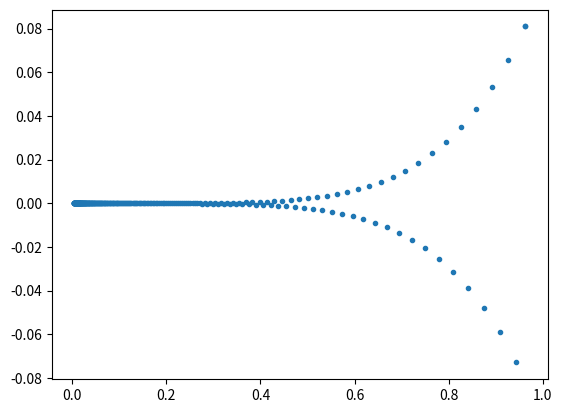

Recreate this plot in Python. (Note: this script raises an exception after producing the figure.)
import numpy
import matplotlib.pyplot as plt


def qform(x, y):
    z = numpy.array([x, y]).reshape((2, 1))
    H = numpy.array([[0.1, 0.0], [0.0, 10.0]])

    return 0.5 * numpy.dot(numpy.dot(z.T, H), z)


class quadform2d:
    def __init__(self):
        pass
        # flat valley along dim0, steep along dim1
        self.H = numpy.array([[0.1, 0.0], [0.0, 10.0]])

        print('self.H.shape', self.H.shape)

        self.momentum = 0.9
        self.oldDX = None
        self.Xhist = numpy.array((2, 1))

    def forward(self, X):
        # X should have shape (2,1)
        # min is at (0,0)
        self.X = X
        val = 0.5 * numpy.dot(numpy.dot(self.X.T, self.H), self.X)  # x.T \cdot H \cdot X
        return val

    def backward(self, DY):
        self.DX = numpy.dot(self.H, self.X)

    # needs not to return anything we do not do backprop


    def update_s(self, lr):

        self.X -= lr * self.DX

    ###############################################################################################
    # Students please complete this one
    ##############################################################################################
    def update_m(self, lr):

        if self.oldDX is None:
            self.oldDX = 0
        # initialize variable self.oldX storing momentum
        # oldDX -> momentum
        # DX -> E
        # X -> W
        # self.momentum -> alpha

        # momentum update
        self.oldDX = self.momentum * self.oldDX +lr * self.DX

        self.X -= self.oldDX

    def train_s(self, Xinit, iters=10000, lrate=0.005, stopcrit=1e-4, lratedecrease='None', errormode='cheat'):

        itercount = 0
        converged = False
        oldval = -1

        self.X = Xinit

        while (False == converged):

            Ypred = self.forward(self.X)

            # print self.X.T,Ypred

            self.backward(0)
            if lratedecrease == 'None':
                self.update_s(lrate)
            else:
                fac = int(itercount / 2000)
                mul = 0.1 ** fac
                print(mul)
                self.update_s(lrate * mul)

            if (itercount == 0):
                self.Xhist = self.X
            else:
                self.Xhist = numpy.hstack((self.Xhist, self.X))

            if oldval >= 0:
                if errormode == 'cheat':
                    diff = abs(Ypred)
                else:
                    diff = abs(Ypred - oldval)
                # print itercount,'change in objective value: '+str(diff)+' abs value: '+str(Ypred)
                if (diff < stopcrit):
                    converged = True
                    print('CONVERGED in ' + str(itercount) + ' steps', diff, Ypred)
            else:
                diff = 1000000

            oldval = Ypred
            itercount += 1

            if ((itercount > iters) and (False == converged)):
                converged = True
                print('terminated in ' + str(itercount) + ' steps, max number of iterations,  reached', Ypred)

    def train_m(self, Xinit, iters=10000, lrate=0.005, stopcrit=1e-4, lratedecrease='None', errormode='cheat'):

        itercount = 0
        converged = False
        oldval = -1

        self.X = Xinit

        while (False == converged):

            Ypred = self.forward(self.X)

            self.backward(0)

            if lratedecrease == 'None':
                self.update_m(lrate)
            else:
                fac = int(itercount / 2000)
                mul = 0.1 ** fac

                self.update_m(lrate * mul)

            if (itercount == 0):
                self.Xhist = self.X
            else:
                self.Xhist = numpy.hstack((self.Xhist, self.X))

            if oldval >= 0:
                if errormode == 'cheat':
                    diff = abs(Ypred)
                else:
                    diff = abs(Ypred - oldval)

                # print itercount,' change in objective value: '+str(diff)+' abs value: '+str(Ypred)
                if (diff < stopcrit):
                    converged = True
                    print('CONVERGED in ' + str(itercount) + ' steps', diff, Ypred)
            else:
                diff = 1000000

            oldval = Ypred
            itercount += 1

            if ((itercount > iters) and (False == converged)):
                converged = True
                print('terminated in ' + str(itercount) + ' steps, max number of iterations reached', Ypred)


def tester1():
    # self.H=numpy.array([[0.1, 0.0],[0.0, 10.0]])
    # Xinit=numpy.array([1.0,.1]).reshape((2,1))
    # lrate2=0.2 / 0.19 both even with absolute, alternative: zval 0.6

    zval = 0.1

    Xinit = numpy.array([1.0, zval]).reshape((2, 1))

    # lrate2=0.1
    # lrate2=0.01
    lrate2 = 0.19

    qf = quadform2d()
    start = Xinit
    qf.train_s(start, iters=10000, lrate=lrate2, stopcrit=1e-6, lratedecrease='None', errormode='cheat')

    plt.figure(1)
    plt.plot(qf.Xhist[0, :], qf.Xhist[1, :], '.')

    print(start)

    # Xinit=numpy.array([1.0,.001]).reshape((2,1))

    Xinit = numpy.array([1.0, zval]).reshape((2, 1))
    start = Xinit
    print(Xinit)
    qf.oldDX = None

    lrate2 = 0.19
    qf.train_m(start, iters=10000, lrate=lrate2, stopcrit=1e-6, lratedecrease='None', errormode='cheat')

    plt.figure(2)
    plt.plot(qf.Xhist[0, :], qf.Xhist[1, :], '.')

    plt.show()
    print(start)


def tester2():
    # self.H=numpy.array([[0.1, 0.0],[0.0, 10.0]])
    # Xinit=numpy.array([1.0,.1]).reshape((2,1))
    # lrate2=0.2 / 0.19 both even with absolute, alternative: zval 0.6

    zval = 0.1

    Xinit = numpy.array([1.0, zval]).reshape((2, 1))

    # lrate2=0.1
    # lrate2=0.01
    lrate2 = 0.2

    qf = quadform2d()
    start = Xinit
    qf.train_s(start, iters=10000, lrate=lrate2, stopcrit=1e-6, lratedecrease='None', errormode='cheat')

    plt.figure(1)
    plt.plot(qf.Xhist[0, :], qf.Xhist[1, :], '.')

    print(start)

    # Xinit=numpy.array([1.0,.001]).reshape((2,1))

    Xinit = numpy.array([1.0, zval]).reshape((2, 1))
    start = Xinit
    print(Xinit)
    qf.oldDX = None

    lrate2 = 0.2
    qf.train_m(start, iters=10000, lrate=lrate2, stopcrit=1e-6, lratedecrease='None', errormode='cheat')

    plt.figure(2)
    plt.plot(qf.Xhist[0, :], qf.Xhist[1, :], '.')

    plt.show()
    print(start)


def tester3():
    # self.H=numpy.array([[0.1, 0.0],[0.0, 10.0]])
    # Xinit=numpy.array([1.0,.1]).reshape((2,1))
    # lrate2=0.2 / 0.19 both even with absolute, alternative: zval 0.6

    zval = 0.1

    Xinit = numpy.array([1.0, zval]).reshape((2, 1))

    # lrate2=0.1
    # lrate2=0.01
    lrate2 = 1

    qf = quadform2d()
    start = Xinit
    qf.train_s(start, iters=10000, lrate=lrate2, stopcrit=1e-6, lratedecrease='n', errormode='cheat')

    plt.figure(1)
    plt.plot(qf.Xhist[0, :], qf.Xhist[1, :], '.')

    print(start)

    # Xinit=numpy.array([1.0,.001]).reshape((2,1))

    Xinit = numpy.array([1.0, zval]).reshape((2, 1))
    start = Xinit
    print(Xinit)
    qf.oldDX = None

    lrate2 = 10
    qf.train_m(start, iters=10000, lrate=lrate2, stopcrit=1e-6, lratedecrease='n', errormode='cheat')

    plt.figure(2)
    plt.plot(qf.Xhist[0, :], qf.Xhist[1, :], '.')

    plt.show()
    print(start)


def tester5():
    delta = 0.025
    xa = numpy.arange(-1.2, 1.2, delta)
    ya = numpy.arange(-1.2, 1.2, delta)
    Xa, Ya = numpy.meshgrid(xa, ya)

    f2 = numpy.frompyfunc(qform, 2, 1)
    Z = f2(Xa, Ya)
    # CS = plt.contour(Xa, Ya, Z)

    # self.H=numpy.array([[0.1, 0.0],[0.0, 10.0]])
    # Xinit=numpy.array([1.0,.1]).reshape((2,1))
    # lrate2=0.2 / 0.19 both even with absolute, alternative: zval 0.6

    zval = 0.1

    Xinit = numpy.array([1.0, zval]).reshape((2, 1))

    # lrate2=0.1
    # lrate2=0.01
    lrate2 = 0.19

    qf = quadform2d()
    start = Xinit
    qf.train_s(start, iters=10000, lrate=lrate2, stopcrit=1e-6, lratedecrease='None', errormode='cheat')

    plt.figure(1)
    plt.plot(qf.Xhist[0, :], qf.Xhist[1, :], '.')
    plt.contour(Xa, Ya, Z)

    # Xinit=numpy.array([1.0,.001]).reshape((2,1))

    Xinit = numpy.array([1.0, zval]).reshape((2, 1))
    start = Xinit

    qf.oldDX = None

    lrate2 = 0.19
    qf.train_m(start, iters=10000, lrate=lrate2, stopcrit=1e-6, lratedecrease='None', errormode='cheat')

    plt.figure(2)
    plt.plot(qf.Xhist[0, :], qf.Xhist[1, :], '.')
    plt.contour(Xa, Ya, Z)

    plt.show()


def tester6():
    delta = 0.025
    xa = numpy.arange(-1.2, 1.2, delta)
    ya = numpy.arange(-1.2, 1.2, delta)
    Xa, Ya = numpy.meshgrid(xa, ya)

    f2 = numpy.frompyfunc(qform, 2, 1)
    Z = f2(Xa, Ya)
    # CS = plt.contour(Xa, Ya, Z)

    # self.H=numpy.array([[0.1, 0.0],[0.0, 10.0]])
    # Xinit=numpy.array([1.0,.1]).reshape((2,1))
    # lrate2=0.2 / 0.19 both even with absolute, alternative: zval 0.6

    zval = 0.1

    Xinit = numpy.array([1.0, zval]).reshape((2, 1))

    # lrate2=0.1
    # lrate2=0.01
    lrate2 = 0.19

    qf = quadform2d()
    start = Xinit
    qf.train_s(start, iters=10000, lrate=lrate2, stopcrit=1e-6, lratedecrease='None', errormode='cheat')

    plt.figure(1)
    plt.plot(qf.Xhist[0, :], qf.Xhist[1, :], '.')
    plt.contour(Xa, Ya, Z)

    Xinit = numpy.array([1.0, zval]).reshape((2, 1))
    start = Xinit

    qf.oldDX = None

    lrate2 = 0.95
    qf.train_m(start, iters=10000, lrate=lrate2, stopcrit=1e-6, lratedecrease='None', errormode='cheat')

    plt.figure(2)
    plt.plot(qf.Xhist[0, :], qf.Xhist[1, :], '.')
    plt.contour(Xa, Ya, Z)

    plt.show()


def tester7():
    delta = 0.025
    xa = numpy.arange(-1.2, 1.2, delta)
    ya = numpy.arange(-1.2, 1.2, delta)
    Xa, Ya = numpy.meshgrid(xa, ya)

    f2 = numpy.frompyfunc(qform, 2, 1)
    Z = f2(Xa, Ya)
    # CS = plt.contour(Xa, Ya, Z)

    # self.H=numpy.array([[0.1, 0.0],[0.0, 10.0]])
    # Xinit=numpy.array([1.0,.1]).reshape((2,1))
    # lrate2=0.2 / 0.19 both even with absolute, alternative: zval 0.6

    zval = 0.1

    Xinit = numpy.array([1.0, zval]).reshape((2, 1))

    # lrate2=0.1
    # lrate2=0.01
    lrate2 = 0.1

    qf = quadform2d()
    start = Xinit
    qf.train_s(start, iters=10000, lrate=lrate2, stopcrit=1e-6, lratedecrease='phase2000', errormode='cheat')

    plt.figure(1)
    plt.plot(qf.Xhist[0, :], qf.Xhist[1, :], '.')
    plt.contour(Xa, Ya, Z)

    Xinit = numpy.array([1.0, zval]).reshape((2, 1))
    start = Xinit

    qf.oldDX = None

    lrate2 = 0.1
    qf.train_m(start, iters=10000, lrate=lrate2, stopcrit=1e-6, lratedecrease='phase2000', errormode='cheat')

    plt.figure(2)
    plt.plot(qf.Xhist[0, :], qf.Xhist[1, :], '.')
    plt.contour(Xa, Ya, Z)

    plt.show()


def tester8():
    delta = 0.025
    xa = numpy.arange(-1.2, 1.2, delta)
    ya = numpy.arange(-1.2, 1.2, delta)
    Xa, Ya = numpy.meshgrid(xa, ya)

    f2 = numpy.frompyfunc(qform, 2, 1)
    Z = f2(Xa, Ya)
    # CS = plt.contour(Xa, Ya, Z)

    # self.H=numpy.array([[0.1, 0.0],[0.0, 10.0]])
    # Xinit=numpy.array([1.0,.1]).reshape((2,1))
    # lrate2=0.2 / 0.19 both even with absolute, alternative: zval 0.6

    zval = 0.1

    Xinit = numpy.array([1.0, zval]).reshape((2, 1))

    # lrate2=0.1
    # lrate2=0.01
    lrate2 = 0.1

    qf = quadform2d()
    start = Xinit
    qf.train_s(start, iters=10000, lrate=lrate2, stopcrit=1e-6, lratedecrease='phase2000', errormode='cheat')

    plt.figure(1)
    plt.plot(qf.Xhist[0, :], qf.Xhist[1, :], '.')
    plt.contour(Xa, Ya, Z)

    Xinit = numpy.array([1.0, zval]).reshape((2, 1))
    start = Xinit

    qf.oldDX = None

    lrate2 = 1
    qf.train_m(start, iters=10000, lrate=lrate2, stopcrit=1e-6, lratedecrease='phase2000', errormode='cheat')

    plt.figure(2)
    plt.plot(qf.Xhist[0, :], qf.Xhist[1, :], '.')
    plt.contour(Xa, Ya, Z)

    plt.show()


def tester9():
    delta = 0.025
    xa = numpy.arange(-1.2, 1.2, delta)
    ya = numpy.arange(-1.2, 1.2, delta)
    Xa, Ya = numpy.meshgrid(xa, ya)

    f2 = numpy.frompyfunc(qform, 2, 1)
    Z = f2(Xa, Ya)
    # CS = plt.contour(Xa, Ya, Z)

    # self.H=numpy.array([[0.1, 0.0],[0.0, 10.0]])
    # Xinit=numpy.array([1.0,.1]).reshape((2,1))
    # lrate2=0.2 / 0.19 both even with absolute, alternative: zval 0.6

    zval = 0.1

    Xinit = numpy.array([1.0, zval]).reshape((2, 1))

    # lrate2=0.1
    # lrate2=0.01
    lrate2 = 1  # 0.2 still works

    qf = quadform2d()
    start = Xinit
    qf.train_s(start, iters=10000, lrate=lrate2, stopcrit=1e-6, lratedecrease='phase2000', errormode='cheat')


    # tester1()
    # tester2()

tester5()  # standard and momentum with same learning rate, learning rate constant
# tester6() # standard and momentum, momentum uses higher learning rate , learning rate constant
# tester7() # standard and momentum, same learning rate, phase-reducing learning rate
# tester8() # standard and momentum, momentum uses higher learning rate , phase-reducing learning
# tester9() # standard does not allow the same high learning rate as momentum
